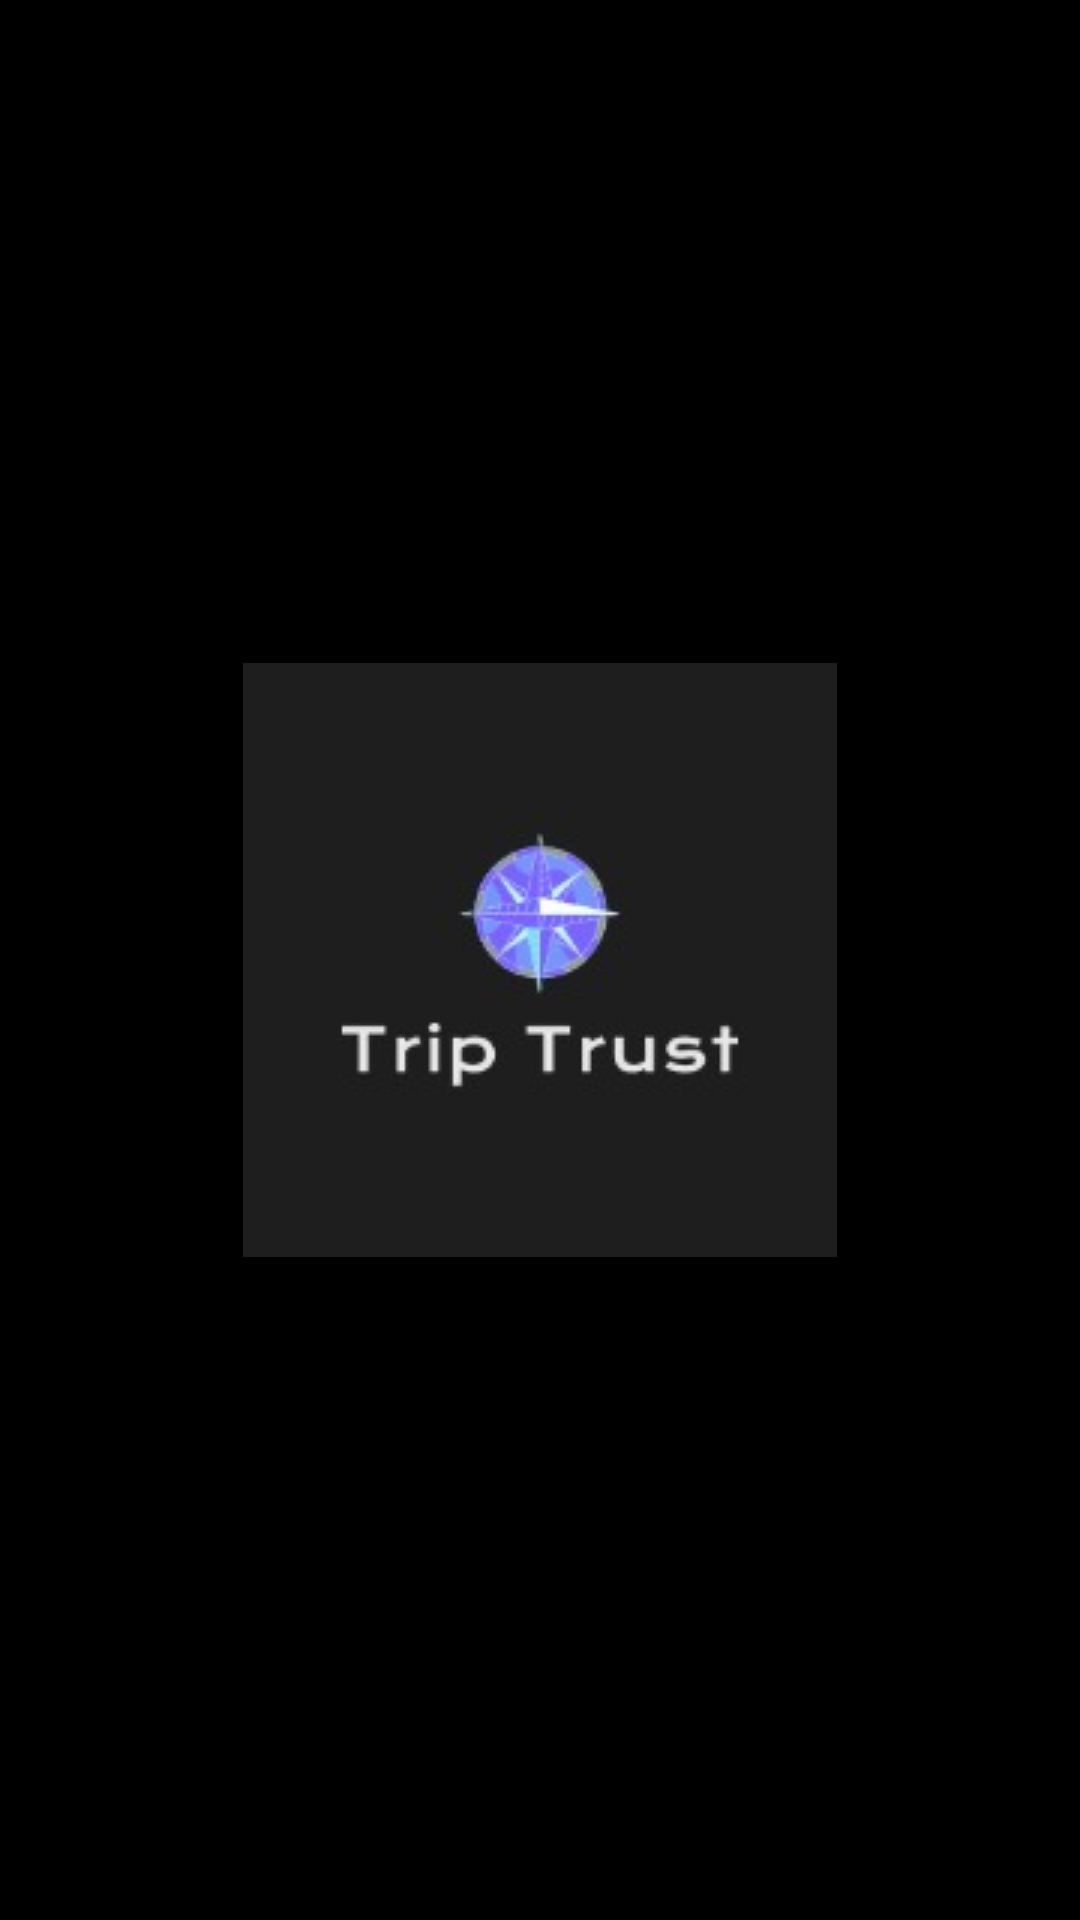

Layout XML and referenced resources for this Android screen:
<!-- AndroidManifest.xml: application theme Theme.TripTrust -->
<!-- res/layout/activity_splash.xml -->
<?xml version="1.0" encoding="utf-8"?>
<androidx.constraintlayout.widget.ConstraintLayout xmlns:android="http://schemas.android.com/apk/res/android"
    xmlns:app="http://schemas.android.com/apk/res-auto"
    xmlns:tools="http://schemas.android.com/tools"
    android:layout_width="match_parent"
    android:layout_height="match_parent"
    android:background="#000000"
    tools:context=".SplashActivity">

    <ImageView
        android:id="@+id/imageView"
        android:layout_width="wrap_content"
        android:layout_height="wrap_content"
        app:layout_constraintBottom_toBottomOf="parent"
        app:layout_constraintEnd_toEndOf="parent"
        app:layout_constraintStart_toStartOf="parent"
        app:layout_constraintTop_toTopOf="parent"
        app:srcCompat="@drawable/logo" />
</androidx.constraintlayout.widget.ConstraintLayout>
<!-- resources referenced by this layout -->
<resources>
  <!-- drawable logo: jpg bitmap (drawable, 4463 bytes) -->
  <style name="Theme.TripTrust" parent="Theme.MaterialComponents.DayNight.NoActionBar">
          
          <item name="colorPrimary">@color/purple_500</item>
          <item name="colorPrimaryVariant">@color/purple_700</item>
          <item name="colorOnPrimary">@color/white</item>
          
          <item name="colorSecondary">@color/teal_200</item>
          <item name="colorSecondaryVariant">@color/teal_700</item>
          <item name="colorOnSecondary">@color/black</item>
          
          <item name="android:statusBarColor" tools:targetApi="l">?attr/colorPrimaryVariant</item>
          
      </style>
  <!-- not gathered from this repository: default colours our renderer supplied (Android Studio template values) -->
  <color name="purple_500">#FF6200EE</color>
  <color name="purple_700">#FF3700B3</color>
  <color name="teal_200">#FF03DAC5</color>
  <color name="teal_700">#FF018786</color>
  <color name="black">#FF000000</color>
  <color name="white">#FFFFFFFF</color>
</resources>
